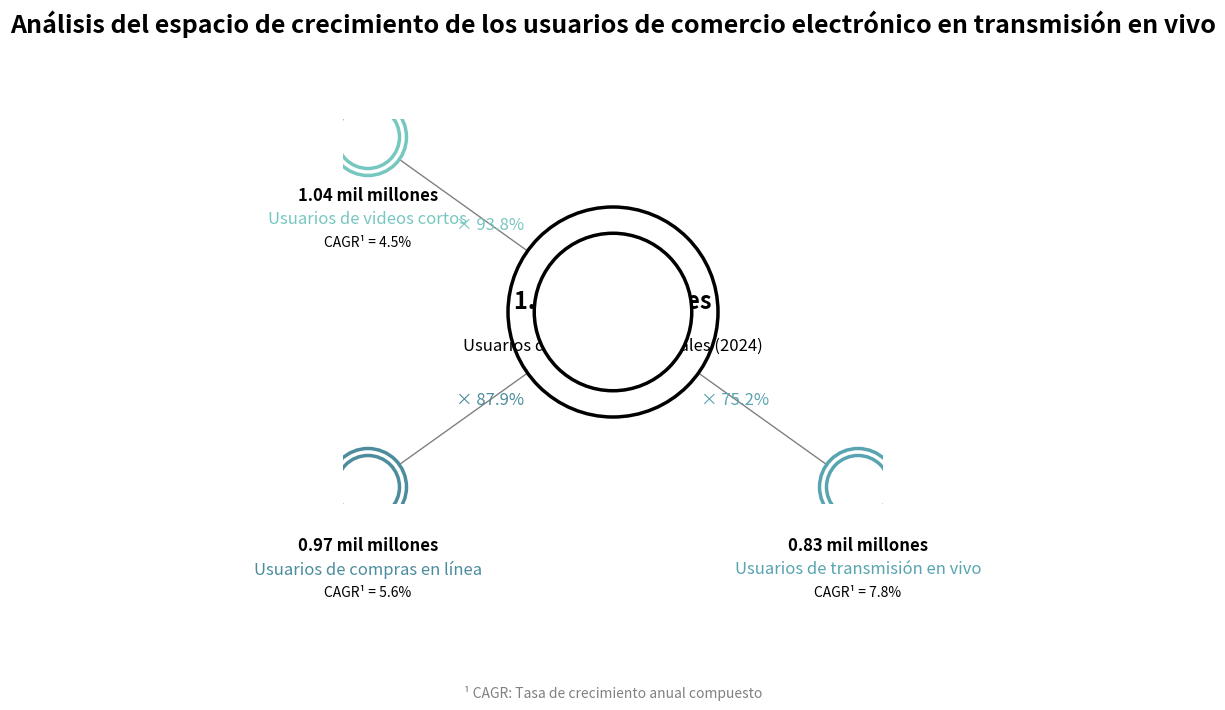

Python code for this plot:
import matplotlib.pyplot as plt
import numpy as np

# Crear una figura y un objeto de eje
fig, ax = plt.subplots(figsize=(10, 10))
# Establecer la relación de aspecto del eje para que sea igual
ax.set_aspect('equal')
# Desactivar el eje
ax.axis('off')

# ✅ Reducir el tamaño del círculo principal
# Crear el círculo principal exterior
circulo_principal_exterior = plt.Circle((0, 0), 0.6, color='white', ec='black', lw=2.5, zorder=3)
# Crear el círculo principal interior
circulo_principal_interior = plt.Circle((0, 0), 0.45, color='white', ec='black', lw=2.5, zorder=4)
# Añadir el círculo principal exterior al eje
ax.add_artist(circulo_principal_exterior)
# Añadir el círculo principal interior al eje
ax.add_artist(circulo_principal_interior)
# Añadir texto al centro del círculo principal
ax.text(0, 0.06, '1.11 mil millones', ha='center', va='center', fontsize=17, fontweight='bold')
# Añadir texto debajo del texto central
ax.text(0, -0.22, 'Usuarios de Internet Nacionales (2024)', ha='center', fontsize=12)

# Parámetros para los sub - círculos (finamente ajustados)
posiciones = [(-1.4, 1.0), (1.4, -1.0), (-1.4, -1.0)]
colores = ['#76C7C0', '#58A4B0', '#4C8C9D']
etiquetas = ['Usuarios de videos cortos', 'Usuarios de transmisión en vivo', 'Usuarios de compras en línea']
usuarios = ['1.04 mil millones', '0.83 mil millones', '0.97 mil millones']
tasas = ['CAGR¹ = 4.5%', 'CAGR¹ = 7.8%', 'CAGR¹ = 5.6%']
porcentajes = ['× 93.8%', '× 75.2%', '× 87.9%']

r_exterior = 0.22
r_interior = 0.18

for i in range(3):
    x, y = posiciones[i]
    color = colores[i]

    # Dibujar los sub - círculos
    exterior = plt.Circle((x, y), r_exterior, color='white', ec=color, lw=2.5, zorder=3)
    interior = plt.Circle((x, y), r_interior, color='white', ec=color, lw=2.5, zorder=4)
    ax.add_artist(exterior)
    ax.add_artist(interior)

    # Dibujar la línea de conexión y añadir la proporción
    ax.plot([0, x], [0, y], color='gray', lw=1, zorder=1)
    ax.text(x * 0.5, y * 0.5, porcentajes[i], ha='center', va='center', fontsize=12, color=color)

    # Añadir descripciones para los sub - círculos
    ax.text(x, y - 0.28, usuarios[i], ha='center', va='top', fontsize=12, fontweight='bold')
    ax.text(x, y - 0.42, etiquetas[i], ha='center', va='top', fontsize=12, color=color)
    ax.text(x, y - 0.56, tasas[i], ha='center', va='top', fontsize=10)

# ✅ Mover el título hacia abajo, más cerca del centro de la figura
ax.text(0, 1.6, 'Análisis del espacio de crecimiento de los usuarios de comercio electrónico en transmisión en vivo', ha='center', fontsize=18, fontweight='bold')
ax.text(0, -2.2, '¹ CAGR: Tasa de crecimiento anual compuesto', ha='center', fontsize=10, color='gray')

# Ajustar automáticamente el diseño
plt.tight_layout()
# Mostrar el gráfico
plt.show()
